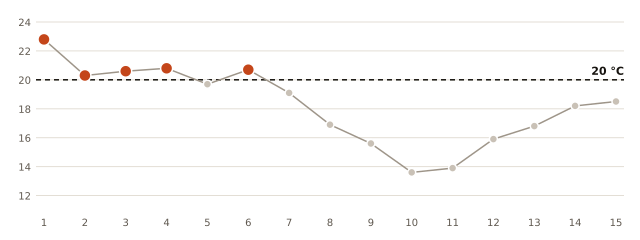

Data behind this chart, as committed beside it:
fecha, minima_C
2026-10-01, 22.8
2026-10-02, 20.3
2026-10-03, 20.6
2026-10-04, 20.8
2026-10-05, 19.7
2026-10-06, 20.7
2026-10-07, 19.1
2026-10-08, 16.9
2026-10-09, 15.6
2026-10-10, 13.6
2026-10-11, 13.9
2026-10-12, 15.9
2026-10-13, 16.8
2026-10-14, 18.2
2026-10-15, 18.5
